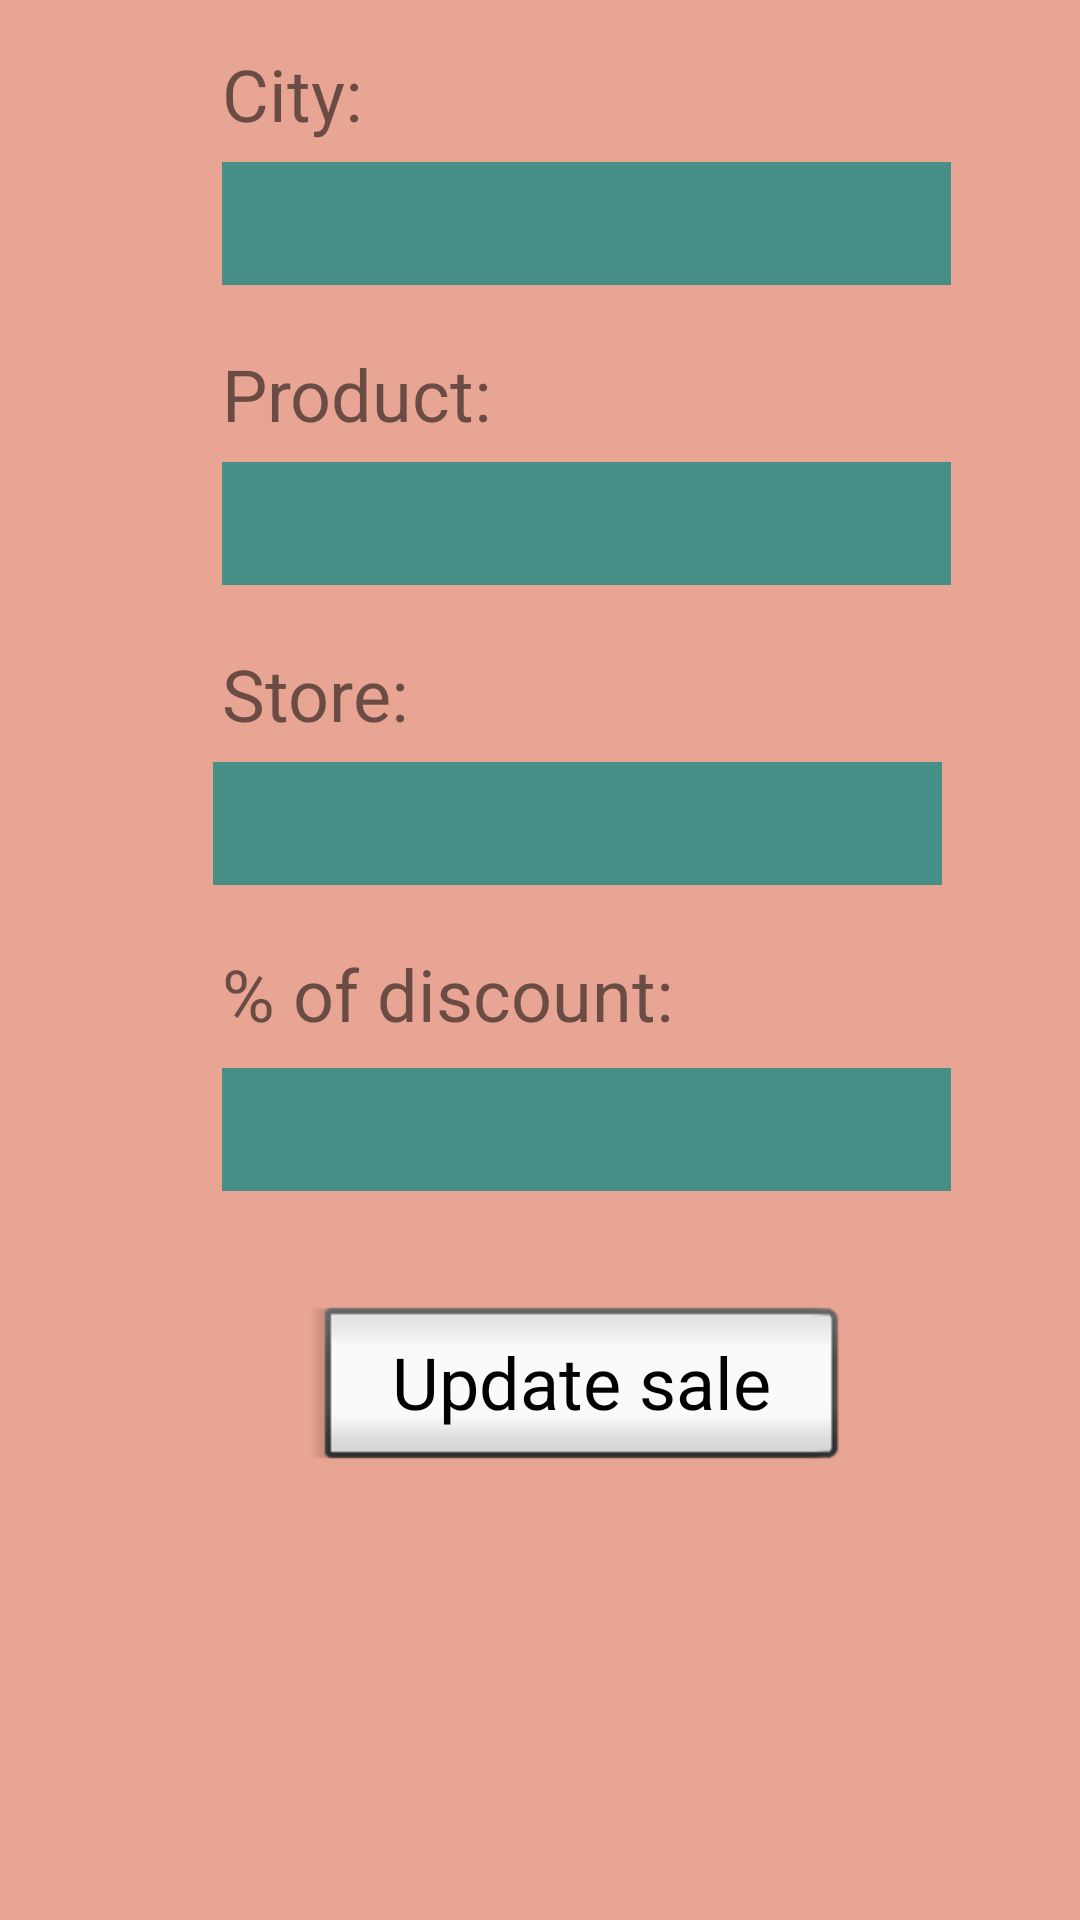

This screen was rendered from an Android layout file. Write that file and the resources it references.
<!-- AndroidManifest.xml: application theme AppTheme -->
<!-- res/layout/activity_sale.xml -->
<?xml version="1.0" encoding="utf-8"?>
<LinearLayout xmlns:android="http://schemas.android.com/apk/res/android"
    xmlns:app="http://schemas.android.com/apk/res-auto"
    xmlns:tools="http://schemas.android.com/tools"
    android:layout_width="match_parent"
    android:layout_height="match_parent"
    android:background="@color/colorAccent"
    tools:context=".Activities.saleActivity"
    android:orientation="vertical">

    <TextView
        android:id="@+id/textView13"
        android:layout_width="106dp"
        android:layout_height="34dp"
        android:layout_marginStart="74dp"
        android:layout_marginTop="15dp"
        android:layout_marginEnd="204dp"
        android:layout_marginBottom="5dp"
        android:text="City:"
        android:textSize="24sp"/>

    <EditText
        android:id="@+id/et_city2"
        android:layout_width="243dp"
        android:layout_height="41dp"
        android:layout_marginStart="74dp"
        android:layout_marginTop="0dp"
        android:layout_marginEnd="67dp"
        android:layout_marginBottom="20dp"
        android:background="@color/colorPrimary"
        android:ems="10"
        android:inputType="textPersonName" />

    <TextView
        android:id="@+id/textView11"
        android:layout_width="106dp"
        android:layout_height="34dp"
        android:layout_marginStart="74dp"
        android:layout_marginTop="0dp"
        android:layout_marginEnd="204dp"
        android:layout_marginBottom="5dp"
        android:text="Product:"
        android:textSize="24sp" />

    <EditText
        android:id="@+id/et_item2"
        android:layout_width="243dp"
        android:layout_height="41dp"
        android:layout_marginStart="74dp"
        android:layout_marginEnd="67dp"
        android:layout_marginBottom="20dp"
        android:background="@color/colorPrimary"
        android:ems="10"
        android:inputType="textPersonName" />

    <TextView
        android:id="@+id/textView12"
        android:layout_width="106dp"
        android:layout_height="34dp"
        android:layout_marginStart="74dp"
        android:layout_marginEnd="204dp"
        android:layout_marginBottom="5dp"
        android:text="Store:"
        android:textSize="24sp" />

    <EditText
        android:id="@+id/et_store2"
        android:layout_width="243dp"
        android:layout_height="41dp"
        android:layout_marginStart="71dp"
        android:layout_marginTop="0dp"
        android:layout_marginEnd="70dp"
        android:layout_marginBottom="20dp"
        android:background="@color/colorPrimary"
        android:ems="10"
        android:inputType="textPersonName" />

    <TextView
        android:id="@+id/textView14"
        android:layout_width="174dp"
        android:layout_height="34dp"
        android:layout_marginStart="74dp"
        android:layout_marginEnd="136dp"
        android:layout_marginBottom="5dp"
        android:text="% of discount:"
        android:textSize="24sp"
        app:layout_constraintBottom_toTopOf="@+id/et_discount"
        app:layout_constraintEnd_toEndOf="parent"
        app:layout_constraintStart_toStartOf="parent"
        app:layout_constraintTop_toBottomOf="@+id/et_item2" />

    <EditText
    android:id="@+id/et_discount"
    android:layout_width="243dp"
    android:layout_height="41dp"
    android:layout_marginStart="74dp"
    android:layout_marginTop="2dp"
    android:layout_marginEnd="67dp"
    android:layout_marginBottom="30dp"
    android:background="@color/colorPrimary"
    android:ems="10"
    android:inputType="textPersonName" />



    <Button
        android:id="@+id/btn_updateprice"
        style="@android:style/Widget.Button.Inset"
        android:layout_width="179dp"
        android:layout_height="62dp"
        android:layout_marginStart="103dp"
        android:layout_marginTop="5dp"
        android:layout_marginEnd="102dp"
        android:layout_marginBottom="10dp"
        android:text="Update sale"
        android:textSize="24sp"
        android:onClick="updateSale"
        app:layout_constraintBottom_toBottomOf="parent"
        app:layout_constraintEnd_toEndOf="parent"
        app:layout_constraintHorizontal_bias="0.0"
        app:layout_constraintStart_toStartOf="parent"
        app:layout_constraintTop_toBottomOf="@+id/et_discount" />
</LinearLayout>
<!-- resources referenced by this layout -->
<resources>
  <color name="colorAccent">#a6df785e</color>
  <color name="colorPrimary">#478e87</color>
  <style name="AppTheme" parent="Theme.AppCompat.Light.DarkActionBar">
          
          <item name="colorPrimary">@color/colorPrimary</item>
          <item name="colorPrimaryDark">@color/colorPrimaryDark</item>
          <item name="colorAccent">@color/colorAccent</item>
      </style>
  <color name="colorPrimaryDark">#00574b</color>
</resources>
